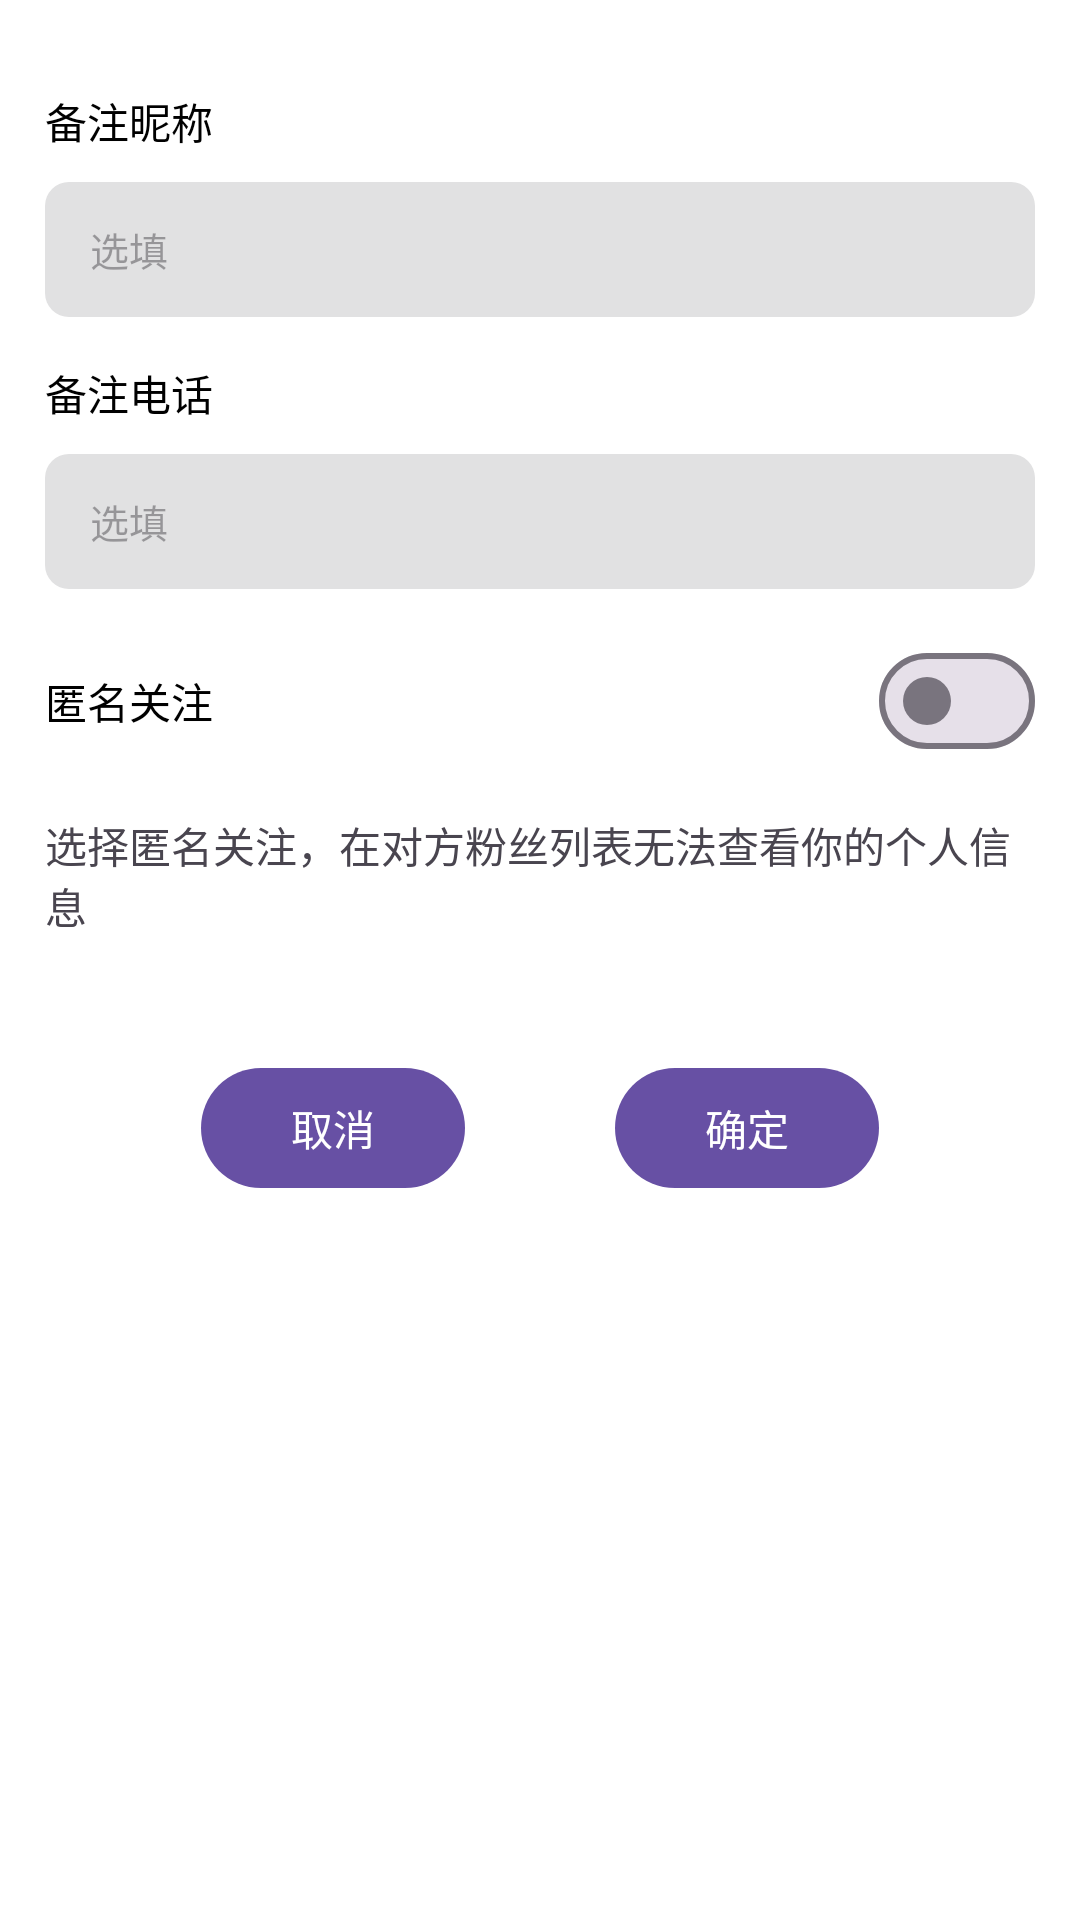

Here is an Android app screen rendered from its layout file. Give the layout XML and the strings, colors and styles it references.
<!-- AndroidManifest.xml: application theme Theme.DuiHua -->
<!-- res/layout/dialog_personal_attention.xml -->
<?xml version="1.0" encoding="utf-8"?>
<LinearLayout
    xmlns:android="http://schemas.android.com/apk/res/android"
    android:layout_width="match_parent"
    android:layout_height="wrap_content"
    android:background="@drawable/bg_dialog_personal_attention"
    android:paddingStart="15dp"
    android:paddingEnd="15dp"
    android:orientation="vertical">

    <TextView
        android:text="备注昵称"
        android:textColor="@color/black"
        android:textSize="14sp"
        android:layout_marginTop="30dp"
        android:layout_width="wrap_content"
        android:layout_height="wrap_content"/>

    <EditText
        android:id="@+id/et_remake_nickname"
        android:hint="选填"
        android:textSize="13sp"
        android:layout_marginTop="10dp"
        android:paddingStart="15dp"
        android:paddingEnd="15dp"
        android:singleLine="true"
        android:maxLength="15"
        android:background="@drawable/bg_input_edit"
        android:layout_width="match_parent"
        android:layout_height="wrap_content"
        android:minHeight="45dp"/>

    <TextView
        android:text="备注电话"
        android:textColor="@color/black"
        android:textSize="14sp"
        android:layout_marginTop="15dp"
        android:layout_width="wrap_content"
        android:layout_height="wrap_content"/>

    <EditText
        android:id="@+id/et_remake_phone"
        android:hint="选填"
        android:textSize="13sp"
        android:layout_marginTop="10dp"
        android:paddingStart="15dp"
        android:paddingEnd="15dp"
        android:singleLine="true"
        android:maxLength="15"
        android:background="@drawable/bg_input_edit"
        android:layout_width="match_parent"
        android:layout_height="wrap_content"
        android:minHeight="45dp"/>

    <LinearLayout
        android:gravity="center_vertical"
        android:layout_marginTop="15dp"
        android:layout_width="match_parent"
        android:layout_height="45dp">

        <TextView
            android:text="匿名关注"
            android:textSize="14sp"
            android:textColor="@color/black"
            android:layout_gravity="center_vertical"
            android:layout_width="0dp"
            android:layout_weight="1"
            android:layout_height="wrap_content"/>

        <com.google.android.material.materialswitch.MaterialSwitch
            android:id="@+id/switch_anonymity"
            android:layout_width="wrap_content"
            android:layout_height="wrap_content"/>

    </LinearLayout>

    <TextView
        android:text="选择匿名关注，在对方粉丝列表无法查看你的个人信息"
        android:layout_marginTop="15dp"
        android:layout_width="match_parent"
        android:layout_height="wrap_content"/>

    <LinearLayout
        android:layout_marginTop="40dp"
        android:layout_marginBottom="50dp"
        android:layout_gravity="center_horizontal"
        android:layout_width="wrap_content"
        android:layout_height="wrap_content">

        <com.google.android.material.button.MaterialButton
            android:id="@+id/btn_cancel"
            android:text="取消"
            android:layout_width="wrap_content"
            android:layout_height="wrap_content"/>
        <Space
            android:layout_width="50dp"
            android:layout_height="wrap_content"/>
        <com.google.android.material.button.MaterialButton
            android:id="@+id/btn_confirm"
            android:text="确定"
            android:layout_width="wrap_content"
            android:layout_height="wrap_content"/>

    </LinearLayout>

</LinearLayout>
<!-- resources referenced by this layout -->
<resources>
  <color name="black">#FF000000</color>
  <!-- drawable bg_input_edit (drawable) -->
  <?xml version="1.0" encoding="utf-8"?>
  <shape xmlns:android="http://schemas.android.com/apk/res/android">
      <solid android:color="#e1e1e2"/>
      <corners android:radius="8dp"/>
  </shape>
  <style name="Theme.DuiHua" parent="Base.Theme.DuiHua" />
  <style name="Base.Theme.DuiHua" parent="Theme.Material3.DayNight.NoActionBar">
          
  
          <item name="android:colorBackground">@color/white</item>
      </style>
  <color name="white">#FFFFFFFF</color>
</resources>
